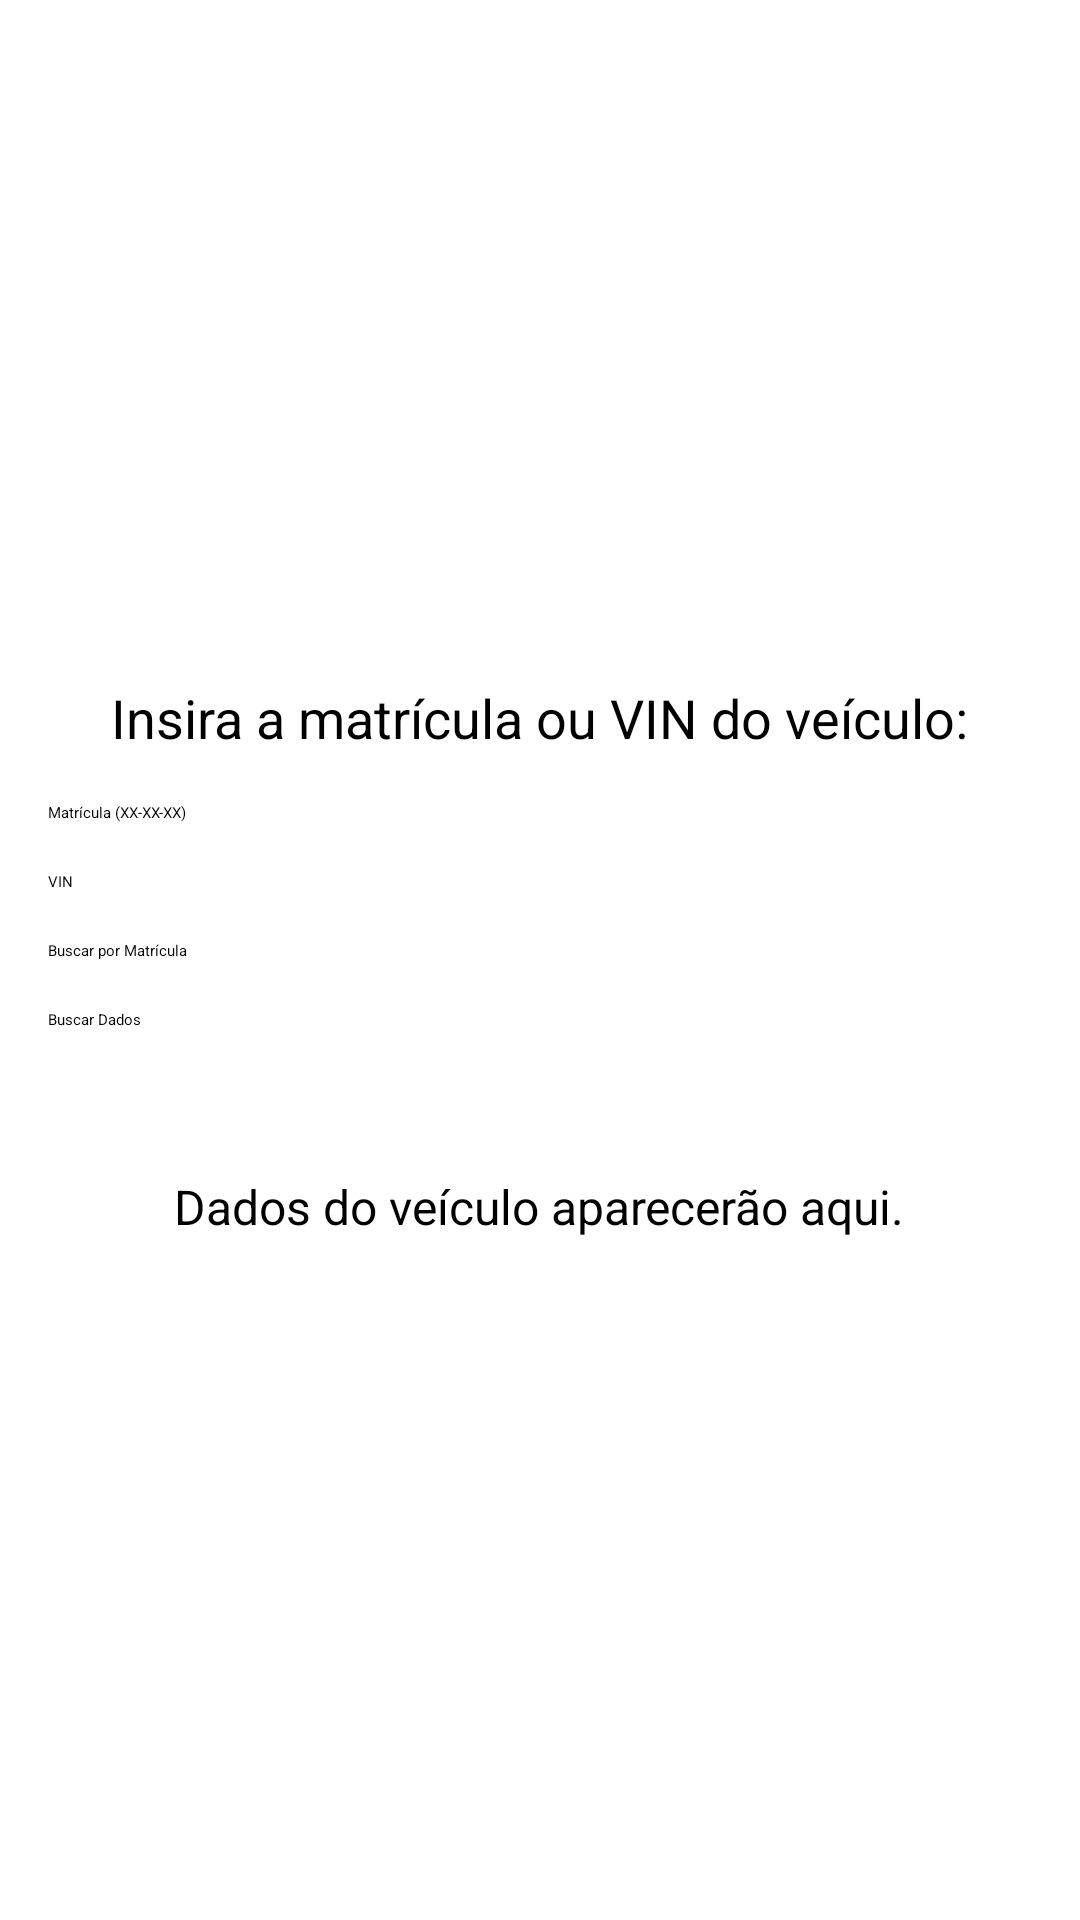

Reconstruct the res/layout file that produces this screen, plus the resources it refers to.
<!-- AndroidManifest.xml: application theme Theme.LifeTools -->
<!-- res/layout/activity_matricula.xml -->
<LinearLayout
    xmlns:android="http://schemas.android.com/apk/res/android"
    android:layout_width="match_parent"
    android:layout_height="match_parent"
    android:orientation="vertical"
    android:padding="16dp"
    android:gravity="center">

    <TextView
        android:layout_width="wrap_content"
        android:layout_height="wrap_content"
        android:text="Insira a matrícula ou VIN do veículo:"
        android:textSize="18sp"
        android:layout_marginBottom="16dp"/>

    
    <EditText
        android:id="@+id/et_matricula"
        android:layout_width="match_parent"
        android:layout_height="wrap_content"
        android:layout_marginBottom="16dp"
        android:hint="Matrícula (XX-XX-XX)"
        android:inputType="text"
        android:maxLength="8" />

    
    <EditText
        android:id="@+id/et_vin"
        android:layout_width="match_parent"
        android:layout_height="wrap_content"
        android:layout_marginBottom="16dp"
        android:hint="VIN"
        android:inputType="text"
        android:maxLength="25" />

    
    <Button
        android:id="@+id/btn_search_by_matricula"
        android:layout_width="match_parent"
        android:layout_height="wrap_content"
        android:layout_marginBottom="16dp"
        android:text="Buscar por Matrícula" />

    
    <Button
        android:id="@+id/btn_search_vehicle"
        android:layout_width="match_parent"
        android:layout_height="wrap_content"
        android:layout_marginBottom="16dp"
        android:text="Buscar Dados" />

    
    <TextView
        android:id="@+id/tv_vehicle_info"
        android:layout_width="wrap_content"
        android:layout_height="wrap_content"
        android:text="Dados do veículo aparecerão aqui."
        android:textSize="16sp"
        android:layout_marginTop="32dp"/>

</LinearLayout>
<!-- resources referenced by this layout -->
<resources>

</resources>
